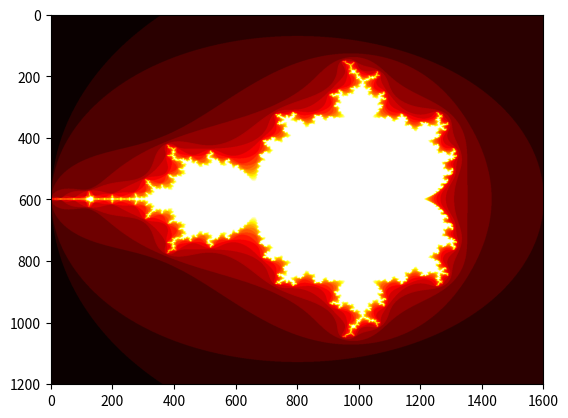

Recreate this plot in Python.
# import the whole numpy module
import numpy as np

# create a numpy array - the last argument is the data type and is optional
arry1 = np.array([[1, 2, 3, 4], [5, 6,7, 8], [9,10,11,12]], dtype=np.float64)

# print the array
print(arry1)

# print the shape of the array
print('array shape: ', arry1.shape) # 3 rows, 4 columns

# print the type of the array
print('array type: ', type(arry1))

# print the data type of the array
print('array data type: ' , arry1.dtype)

# print the number of dimensions of the array
print('dimensions: ' , arry1.ndim)

# array size
print('array size: ' , arry1.size) # all elements

# array item size
print('array item size: ' , arry1.itemsize) # bytes per element

# array data
print('array data: ' , arry1.data) # buffer containing the actual elements of the array

# create a numpy array of zeros
print(np.zeros((3,4,2,4))) # 3 rows, 4 columns, 2 layers, 4 elements

# create a numpy array of ones
print(np.ones((3,4))) # 3 rows, 4 columns

# empty array
np.empty((2,3)) # uninitialized, output may vary


print(np.arange(10, 30, 5)) # start, stop, step
print(np.arange(0, 2, 0.3)) # it accepts float arguments
print(np.linspace(0, 1, 12)) # start, stop, number of samples


x = np.linspace(0, np.pi, 12)
f = np.sin(x)
np.set_printoptions(precision=3, suppress=True)
print(x)
print(f)


arr1 = np.arange(1000)
print(arr1)

arr2 = arr1.reshape(10, 100) # 10 rows, 100 columns
print(arr2)

arr3 = arr1.reshape(10, 10, 10) # 10 layers, 10 rows, 10 columns
print(arr3)

a = np.arange(12)
print(a)
b = np.arange(10,130, 10)
print(b)
c = a + b
print(c)

a = np.array([[1,2,3], [4,5,6], [7,8,9]])
# horizontal element-wise multiplication
b = np.array([1,2,3])
print(a)
print(b)
c = a * b # element-wise multiplication
print(c)

c = a/2 # element-wise division
print(c)

# vertical element-wise multiplication
b = b.reshape(3,1)
print(b)
c = a * b # element-wise multiplication
print(c)

# matrix multiplication - cartesian product
c = a.dot(b)
# c = a@b # alternative 
print(c)



rg = np.random.default_rng(1) # create instance of default random number generator

a = np.ones(10, dtype=int)
print(a)

b = rg.random(10)
print(b)

b+=a
print(b)


a = np.arange(12).reshape(3,4)
print(a)
b = a.cumsum(axis=1) # cumulative sum along each row
print(b)
c = a.cumsum(axis=0) # cumulative sum along each column
print(c)
print(a.sum(axis=0)) # sum of each column
print(a.min(axis=0)) # sum of each column

a = np.arange(12)
print(a)
print(a[2])
print(a[2:5]) # up to but not including 5

b = a[:2] # from beginning to 2 (not including 2)
print(b)

c = a[2:] # from 2 to end
print(c)

print(a[-1]) # last element

d  =a 
d[:8:2] = 100 # from beginning to 8 (not including 8) with step 2
print(d)

a_rev = a[::-1] # reverse the array
print(a_rev)


a = np.arange(36).reshape(6,6)
print(a)

# select second row
b = a[1]
print(b)

# select second column
c = a[:,1]
print(c)

# select second row, second column
print(a[1,1])

# second column to fourth column
d = a[:,1:4]
print(d)

# select the last row 
print(a[-1])

# select the las column
print(a[:,-1])


a = np.arange(18).reshape(2,3,3) # 2 layers, 3 rows, 3 columns
print(a)
print(a.shape) # 2 layers, 3 rows, 3 columns
print(a.ndim) # number of dimensions
print(a[0,:,:]) # second layer

print(a.flatten()) # return a copy of the array collapsed into one dimension

iter = a.flat # return an iterator over the array
print(next(iter))
      




a = np.fromfunction(lambda i, j: i == j, (3, 3), dtype=int) # create a 3x3 identity matrix
print(a)

a = np.arange(12).reshape(2,6)
print(a)
b = np.arange(12,24).reshape(2,6)
print(b)

c = np.vstack((a,b)) # vertical stack
print(c)

d = np.hstack((a,b)) # horizontal stack
print(d)


a = np.arange(24).reshape(2,12)
print(a)

# split the array int two subarrays along the second axis
b = np.hsplit(a, 3)
print(b)

# split the array int two subarrays along the first axis
c,d = np.vsplit(a, 2)
print(c.flatten())
print(d.flatten())


c = np.arange(12).reshape(3,4)
a = c.copy() # a deep copy of the array


arr = np.arange(100)*2
print(arr)

# define an array of indices
index_arr = np.array([1, 3, 5, 7, 9])

# filter the array using the indices
filtered_arr = arr[index_arr]
print(filtered_arr)


# two dimensional array example

# a color palette
palette = np.array( [[0, 0, 0], # black
                     [255, 0, 0], # red
                     [0, 255, 0], # green
                     [0, 0, 255], # blue
                     [255, 255, 255]] ) # white

# image - an 3d array of 8 bit unsigned integers - indexed colors
rg = np.random.default_rng(1) # create instance of default random number generator
r_indexes = rg.integers(0, 5, size=(10, 10)) # 10x10 array of random integers between 0 and 5 - indexes of the palette
print(r_indexes)
# convert the indexes to colors
print(palette[r_indexes])


import time # import time module
rg = np.random.default_rng(int(time.time()*10000000)) # initialize the random number generator with the current time in nanoseconds

# populate an array with random numbers
result = rg.random(120)
print(result)

# get the index of the maximum value
i_max = result.argmax()
print(i_max)

# order the array and return the indexes of the sorted array
ordered_indexes = result.argsort()
ordered_indexes = ordered_indexes[::-1] # reverse the array
print(ordered_indexes)

# print the sorted result matrix
print(result[ordered_indexes])

ng = np.random.default_rng(time.time_ns()) # initialize the random number generator with the current time in nanoseconds
values = ng.integers(0, 100, size=100) # create an array of 100 random integers between 0 and 100
values.reshape(10,10) # reshape the array to 10x10
print(values)

# find out the even numbers
evens = values % 2 == 0
print(evens)

# all the odd elements become 0
values_odds = values.copy()
values_odds[evens] = 0
print(values_odds)

# find all odd elements
odds = evens == False
# all the even elements become 0
values_evens = values.copy()
values_evens[odds] = 0
print(values_evens)



a = np.arange(120).reshape(10,12)
print(a)
b = np.array([ True, False, True, False, True, False, True, False, True, False])
d = np.array([ True, False, True, False, True, False, True, False, True, False, True, False])
# select the rows where the corresponding element in b is True
c = a[b, :]
print(c)
# select the columns where the corresponding element in d is True
c = a[:, d]
print(c) 




a = np.arange(30).reshape(2, -1, 3)
print(a)
print(a.shape) #  2 layers, 5 rows, 3 columns or 2x5x3 or axis0 = 2, axis1 = 5, axis2 = 3

import matplotlib.pyplot as plt # import matplotlib
import numpy as np # import numpy

def mandelbrot( h,w, maxit=20, r=2.0):
    '''Returns an image of the Mandelbrot fractal of size (h,w).'''
    # define x coordinates as a linear space between -2.0 and 1.0
    x = np.linspace(-2.0,1.0, 4*h+1)
    # define thje y coordinates as a linear space between -1.5 and 1.5
    y = np.linspace(-1.5,1.5, 3*w+1)
    # define A, B as a meshgrid of x and y
    A, B = np.meshgrid(x,y)
    C = A + B*1j # define C as a complex number
    z = np.zeros_like(C) # create an array of zeros with the same shape as C
    divtime = maxit + np.zeros(z.shape, dtype=int) # create an array of maxit with the same shape as z

    for i in range(maxit):
        z = z**2 + C
        diverge = abs(z) > r # who is diverging
        diverge_now = diverge & (divtime == maxit)  # who is diverging now
        divtime[diverge_now] = i # note when
        z[diverge] = r # avoid diverging too much
    
    # print(divtime)
    return divtime
      
        
# plot the mandelbrot fractal
plt.clf() # clear the current figure
plt.imshow(mandelbrot(400,400), cmap='hot') # plot the mandelbrot fractal